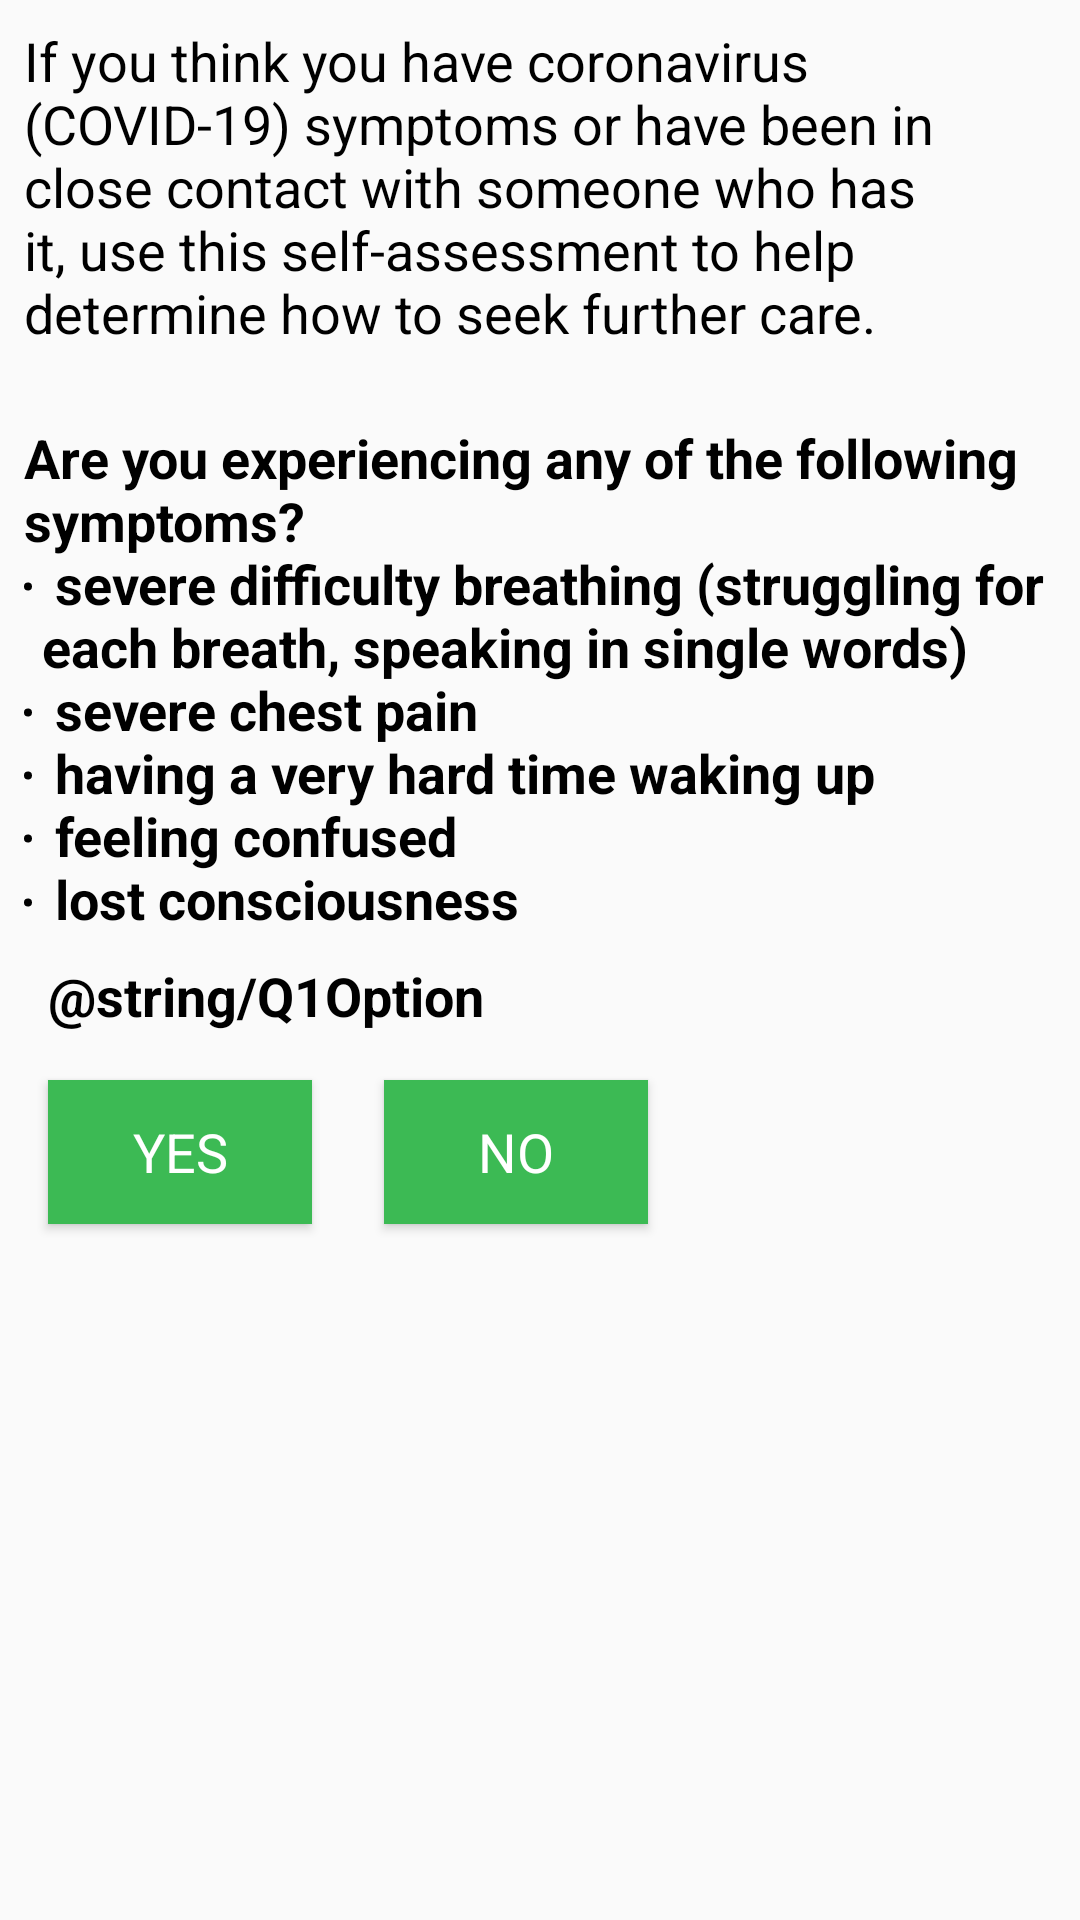

Reconstruct the res/layout file that produces this screen, plus the resources it refers to.
<!-- AndroidManifest.xml: application theme AppTheme -->
<!-- res/layout/layout_ques_1.xml -->
<?xml version="1.0" encoding="utf-8"?>
<androidx.constraintlayout.widget.ConstraintLayout xmlns:android="http://schemas.android.com/apk/res/android"
    xmlns:app="http://schemas.android.com/apk/res-auto"
    android:layout_width="match_parent"
    android:layout_height="match_parent">

    <TextView
        android:id="@+id/textView3"
        android:layout_width="0dp"
        android:layout_height="wrap_content"
        android:layout_marginStart="8dp"
        android:layout_marginTop="8dp"
        android:layout_marginEnd="8dp"
        android:text="@string/assessment_intro"
        android:textColor="@color/colorText"
        android:textSize="18dp"
        app:layout_constraintEnd_toEndOf="parent"
        app:layout_constraintStart_toStartOf="parent"
        app:layout_constraintTop_toTopOf="parent" />

    <TextView
        android:id="@+id/textView4"
        android:layout_width="0dp"
        android:layout_height="wrap_content"
        android:layout_marginStart="8dp"
        android:layout_marginTop="24dp"
        android:layout_marginEnd="8dp"
        android:text="@string/Q1"
        android:textColor="@color/colorText"
        android:textSize="18sp"
        android:textStyle="bold"
        app:layout_constraintEnd_toEndOf="parent"
        app:layout_constraintStart_toStartOf="parent"
        app:layout_constraintTop_toBottomOf="@+id/textView3" />

    <TextView
        android:id="@+id/text_q1option"
        android:layout_width="0dp"
        android:layout_height="wrap_content"
        android:layout_marginStart="16dp"
        android:layout_marginTop="8dp"
        android:layout_marginEnd="16dp"
        android:text="@string/Q1Option"
        android:textColor="@color/colorText"
        android:textSize="18sp"
        android:textStyle="bold"
        app:layout_constraintEnd_toEndOf="parent"
        app:layout_constraintStart_toStartOf="parent"
        app:layout_constraintTop_toBottomOf="@+id/textView4" />

    <Button
        android:id="@+id/assess_btn_yes"
        android:layout_width="wrap_content"
        android:layout_height="wrap_content"
        android:layout_marginStart="16dp"
        android:layout_marginTop="16dp"
        android:background="@color/colorPrimary"
        android:text="@string/yes"
        android:textColor="@color/colorWhite"
        app:layout_constraintStart_toStartOf="parent"
        app:layout_constraintTop_toBottomOf="@+id/text_q1option" />

    <Button
        android:id="@+id/assess_btn_no"
        android:layout_width="wrap_content"
        android:layout_height="wrap_content"
        android:layout_marginStart="24dp"
        android:layout_marginTop="16dp"
        android:background="@color/colorPrimary"
        android:text="@string/no"
        android:textColor="@color/colorWhite"
        app:layout_constraintStart_toEndOf="@+id/assess_btn_yes"
        app:layout_constraintTop_toBottomOf="@+id/text_q1option" />
</androidx.constraintlayout.widget.ConstraintLayout>
<!-- resources referenced by this layout -->
<resources>
  <color name="colorPrimary">#3cba54</color>
  <color name="colorText">#000000</color>
  <color name="colorWhite">#FFFFFF</color>
  <string name="Q1">Are you experiencing any of the following symptoms? \n
      <li>severe difficulty breathing (struggling for each breath, speaking in single words)</li> \n
          <li>severe chest pain</li>\n
          <li>having a very hard time waking up</li>\n
          <li>feeling confused </li>\n
          <li>lost consciousness</li></string>
  <string name="assessment_intro">If you think you have coronavirus (COVID-19) symptoms or have been in close contact with someone who has it, use this self-assessment to help determine how to seek further care.</string>
  <string name="no">NO</string>
  <string name="yes">YES</string>
  <style name="AppTheme" parent="Theme.AppCompat.Light.DarkActionBar">
          
          <item name="colorPrimary">@color/colorPrimary</item>
          <item name="colorPrimaryDark">@color/colorPrimaryDark</item>
          <item name="colorAccent">@color/colorAccent</item>
          <item name="android:fontFamily">sans-serif</item>
          <item name="android:textColor">@color/colorText</item>
          <item name="android:textSize">18sp</item>
      </style>
  <color name="colorPrimaryDark">#238B4A</color>
  <color name="colorAccent">#db3236</color>
</resources>
